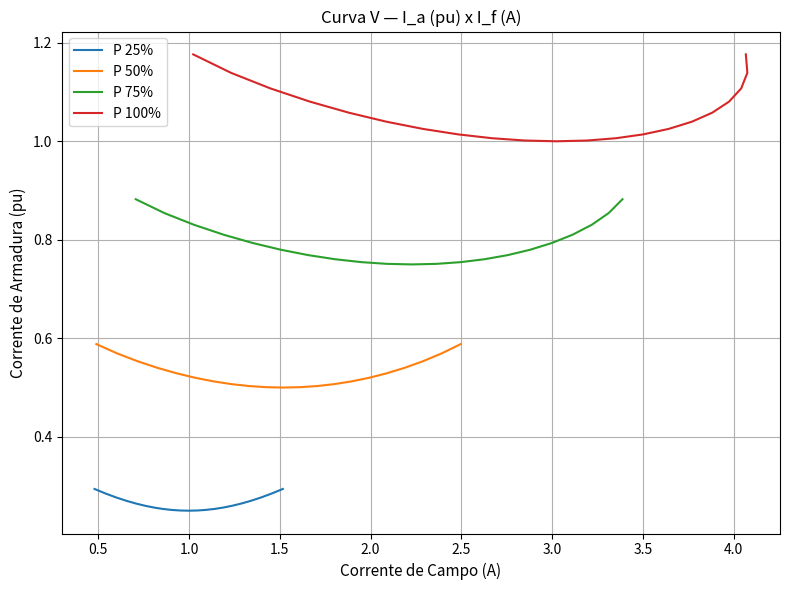

Generate this figure with matplotlib:
import numpy as np
import matplotlib.pyplot as plt

def curvas_tipo_V(xd, xq, va, fp, cte_cca):

    """
    Gera a curva V de uma máquina síncrona de polos salientes.

    A curva V relaciona a corrente de campo (If) com a corrente de armadura (Ia)
    para diferentes níveis de potência ativa (25%, 50%, 75% e 100%) operando com
    um fator de potência específico.

    Parâmetros:
    xd (float): Reatância síncrona no eixo direto (pu).
    xq (float): Reatância síncrona no eixo em quadratura (pu).
    va (float): Tensão terminal (pu), normalmente 1 pu.
    fp (float): Fator de potência da operação (ex.: 0.85).
    cte_cca (float): Constante que relaciona a tensão induzida com a corrente de campo.

    Retorna:
    None: Exibe um gráfico da curva V com a relação entre If (corrente de campo) 
    e Ia (corrente de armadura) para diferentes cargas.
    """

    theta = np.arccos(fp) * np.arange(1, -1.1, -0.1)
    porcentagem_de_P = np.array([0.25, 0.5, 0.75, 1.0])

    plt.figure(figsize=(8, 6))
    plt.grid(True)

    for p in porcentagem_de_P:
        i_a = p / (va * np.cos(theta))

        E_af = va + 1j * (xq * i_a * np.exp(1j * theta))
        fase_E_af = np.angle(E_af)

        i_d = i_a * np.sin(theta + fase_E_af) * np.exp(1j * (fase_E_af - np.pi / 2))
        i_q = i_a * np.cos(theta + fase_E_af) * np.exp(1j * fase_E_af)

        E_af = va + 1j * (xd * i_d + xq * i_q)

        i_f = cte_cca * np.abs(E_af)

        plt.plot(i_f, i_a, linewidth=1.5)

    plt.title('Curva V — I_a (pu) x I_f (A)', fontsize=12)
    plt.xlabel('Corrente de Campo (A)', fontsize=11)
    plt.ylabel('Corrente de Armadura (pu)', fontsize=11)
    plt.legend(['P 25%', 'P 50%', 'P 75%', 'P 100%'], loc='best')
    plt.xticks(fontsize=10)
    plt.yticks(fontsize=10)
    plt.tight_layout()

    return plt.show()


curvas_tipo_V(4.146, 1.146, 1, 0.85, 0.8)
